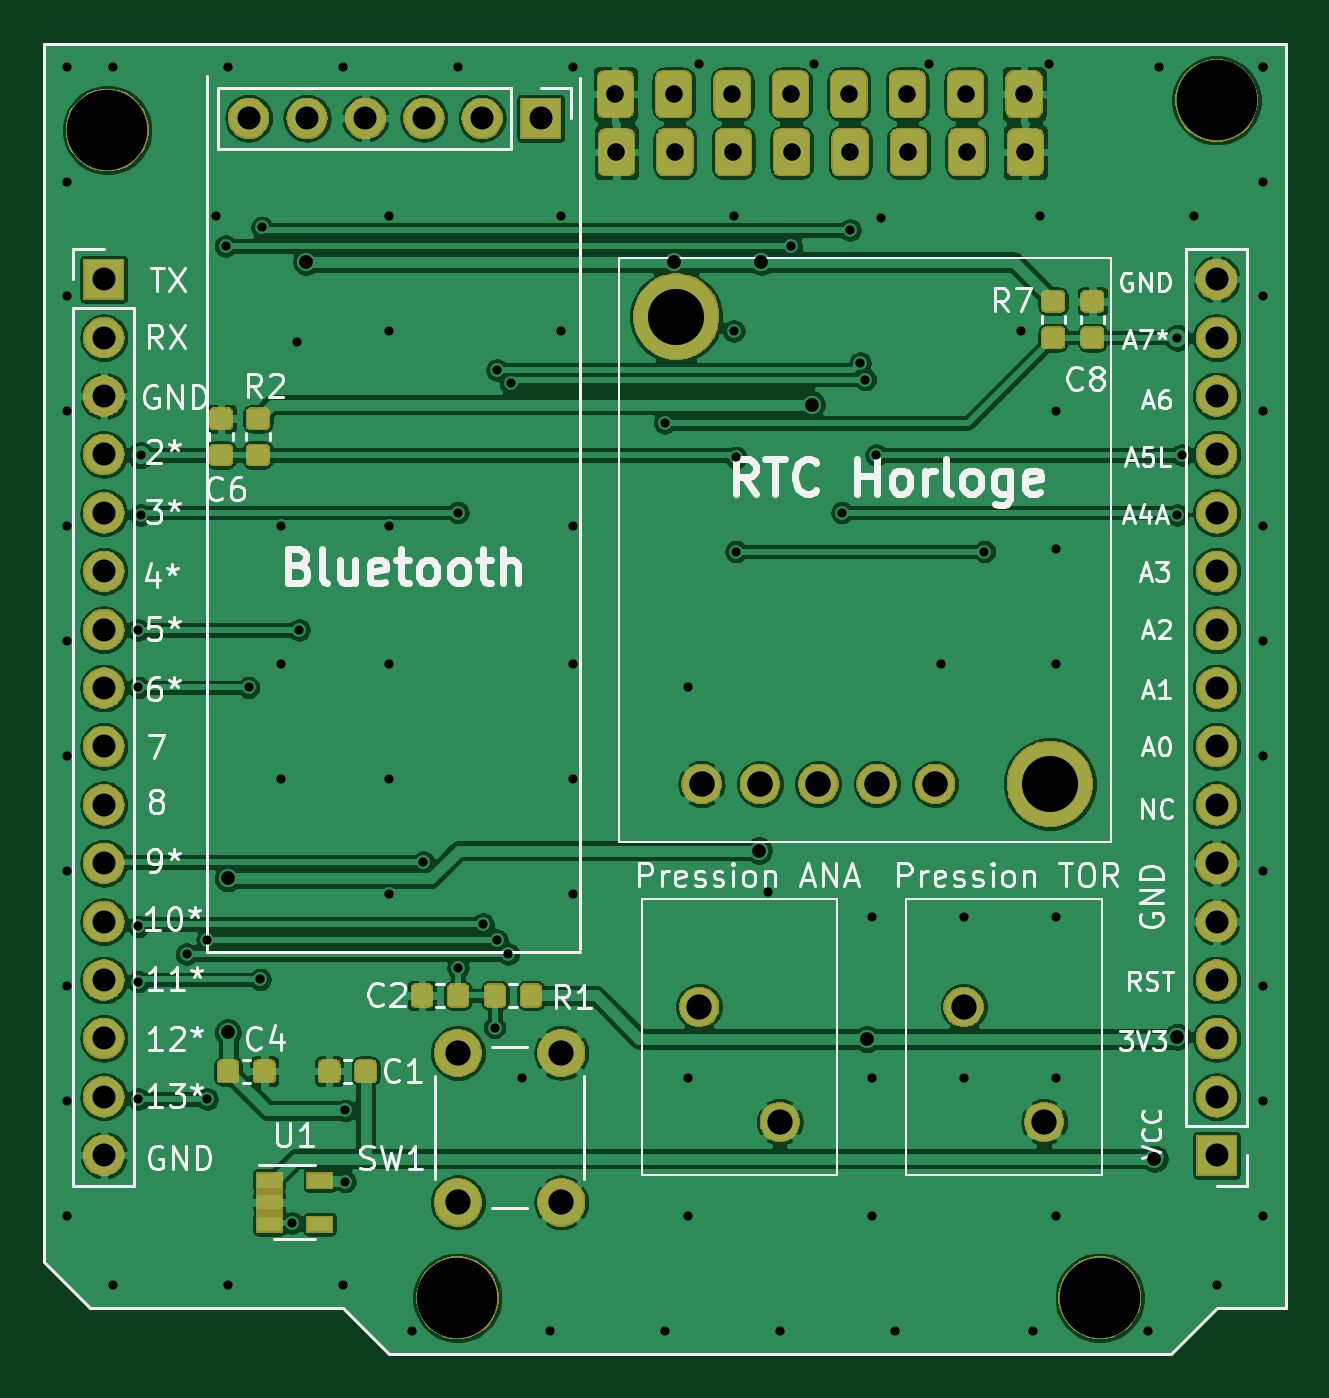
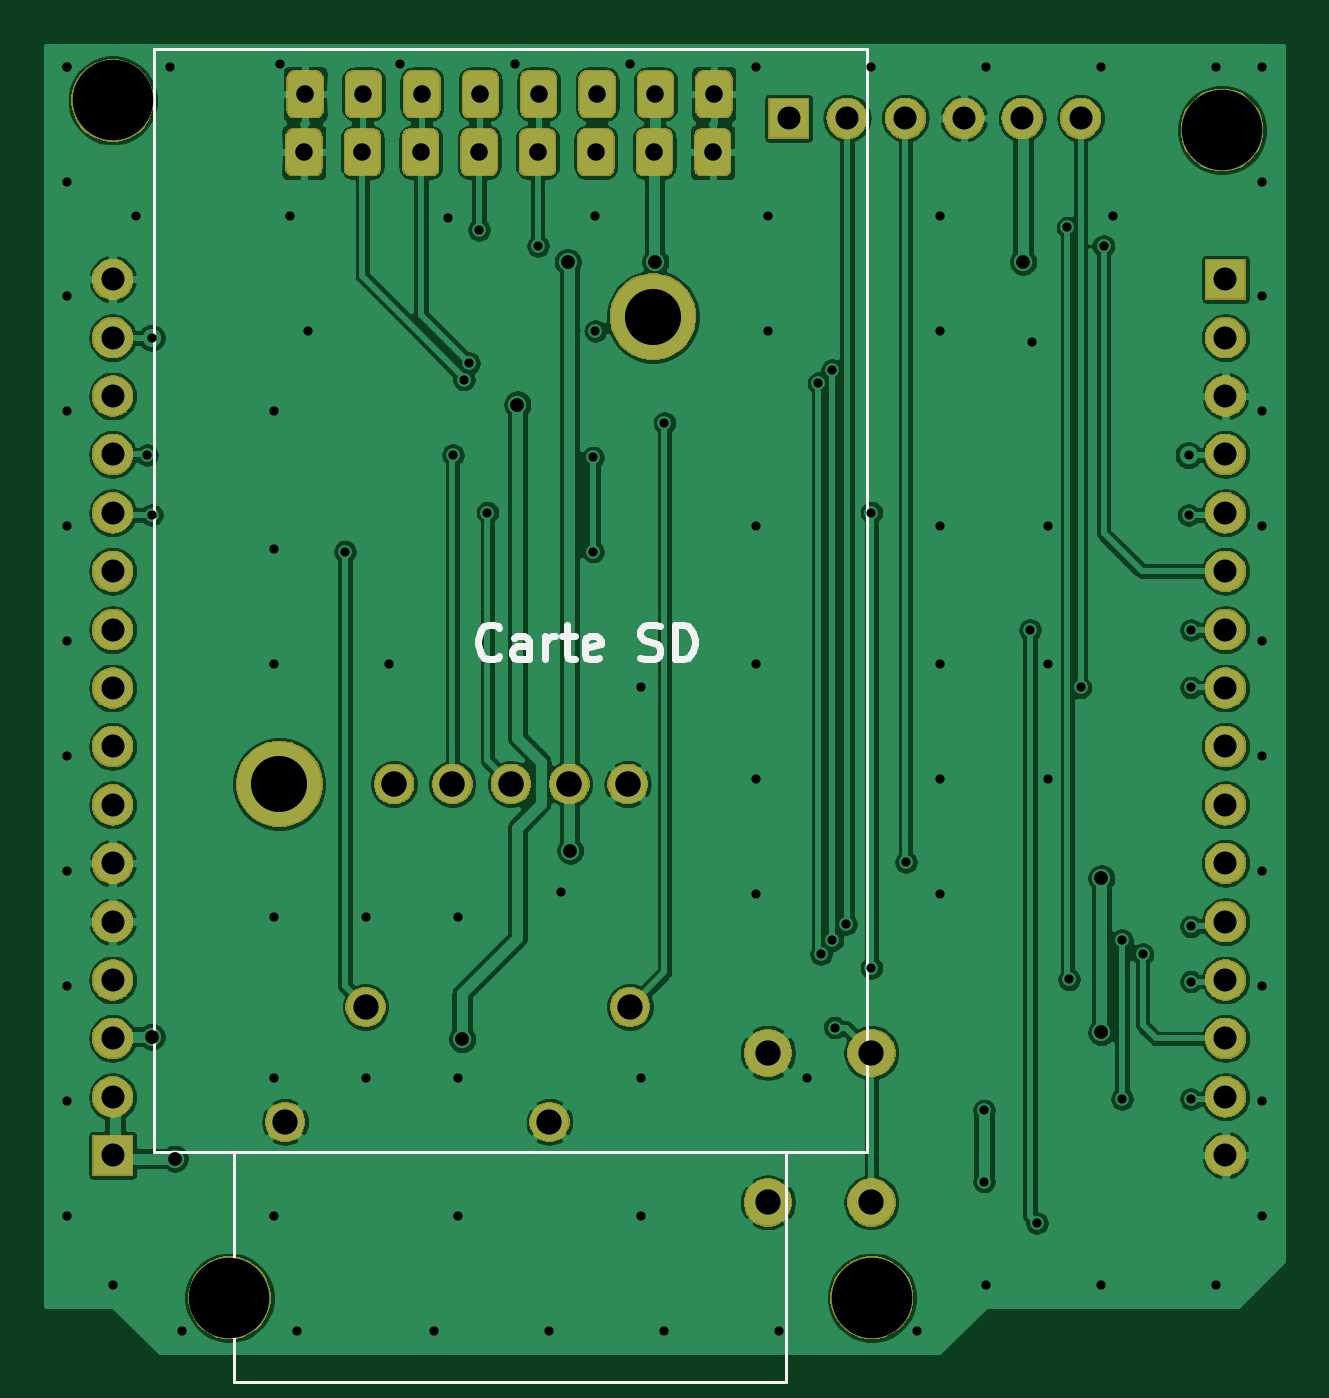
Circuit board: 11 layer files. Board 53.8 x 56.8 mm.
- bottom_copper: proto-B_Cu.gbr (259379 bytes)
- bottom_mask: proto-B_Mask.gbr (84058 bytes)
- paste: proto-B_Paste.gbr (501 bytes)
- bottom_silk: proto-B_SilkS.gbr (3466 bytes)
- outline: proto-Edge_Cuts.gbr (467 bytes)
- top_copper: proto-F_Cu.gbr (317810 bytes)
- top_mask: proto-F_Mask.gbr (101206 bytes)
- paste: proto-F_Paste.gbr (31295 bytes)
- top_silk: proto-F_SilkS.gbr (42618 bytes)
- drill: proto-NPTH.drl (111 bytes)
- drill: proto-PTH.drl (3186 bytes)

=== bottom_copper: proto-B_Cu.gbr (259379 bytes, source omitted) ===
=== bottom_mask: proto-B_Mask.gbr (84058 bytes, source omitted) ===
=== paste: proto-B_Paste.gbr ===
G04 #@! TF.GenerationSoftware,KiCad,Pcbnew,(5.1.4)-1*
G04 #@! TF.CreationDate,2021-05-11T15:14:03+02:00*
G04 #@! TF.ProjectId,proto,70726f74-6f2e-46b6-9963-61645f706362,rev?*
G04 #@! TF.SameCoordinates,Original*
G04 #@! TF.FileFunction,Paste,Bot*
G04 #@! TF.FilePolarity,Positive*
%FSLAX46Y46*%
G04 Gerber Fmt 4.6, Leading zero omitted, Abs format (unit mm)*
G04 Created by KiCad (PCBNEW (5.1.4)-1) date 2021-05-11 15:14:03*
%MOMM*%
%LPD*%
G04 APERTURE LIST*
G04 APERTURE END LIST*
M02*

=== bottom_silk: proto-B_SilkS.gbr ===
G04 #@! TF.GenerationSoftware,KiCad,Pcbnew,(5.1.4)-1*
G04 #@! TF.CreationDate,2021-05-11T15:14:03+02:00*
G04 #@! TF.ProjectId,proto,70726f74-6f2e-46b6-9963-61645f706362,rev?*
G04 #@! TF.SameCoordinates,Original*
G04 #@! TF.FileFunction,Legend,Bot*
G04 #@! TF.FilePolarity,Positive*
%FSLAX46Y46*%
G04 Gerber Fmt 4.6, Leading zero omitted, Abs format (unit mm)*
G04 Created by KiCad (PCBNEW (5.1.4)-1) date 2021-05-11 15:14:03*
%MOMM*%
%LPD*%
G04 APERTURE LIST*
%ADD10C,0.300000*%
%ADD11C,0.120000*%
G04 APERTURE END LIST*
D10*
X159185714Y-101635714D02*
X159257142Y-101707142D01*
X159471428Y-101778571D01*
X159614285Y-101778571D01*
X159828571Y-101707142D01*
X159971428Y-101564285D01*
X160042857Y-101421428D01*
X160114285Y-101135714D01*
X160114285Y-100921428D01*
X160042857Y-100635714D01*
X159971428Y-100492857D01*
X159828571Y-100350000D01*
X159614285Y-100278571D01*
X159471428Y-100278571D01*
X159257142Y-100350000D01*
X159185714Y-100421428D01*
X157900000Y-101778571D02*
X157900000Y-100992857D01*
X157971428Y-100850000D01*
X158114285Y-100778571D01*
X158400000Y-100778571D01*
X158542857Y-100850000D01*
X157900000Y-101707142D02*
X158042857Y-101778571D01*
X158400000Y-101778571D01*
X158542857Y-101707142D01*
X158614285Y-101564285D01*
X158614285Y-101421428D01*
X158542857Y-101278571D01*
X158400000Y-101207142D01*
X158042857Y-101207142D01*
X157900000Y-101135714D01*
X157185714Y-101778571D02*
X157185714Y-100778571D01*
X157185714Y-101064285D02*
X157114285Y-100921428D01*
X157042857Y-100850000D01*
X156900000Y-100778571D01*
X156757142Y-100778571D01*
X156471428Y-100778571D02*
X155900000Y-100778571D01*
X156257142Y-100278571D02*
X156257142Y-101564285D01*
X156185714Y-101707142D01*
X156042857Y-101778571D01*
X155900000Y-101778571D01*
X154828571Y-101707142D02*
X154971428Y-101778571D01*
X155257142Y-101778571D01*
X155400000Y-101707142D01*
X155471428Y-101564285D01*
X155471428Y-100992857D01*
X155400000Y-100850000D01*
X155257142Y-100778571D01*
X154971428Y-100778571D01*
X154828571Y-100850000D01*
X154757142Y-100992857D01*
X154757142Y-101135714D01*
X155471428Y-101278571D01*
X153042857Y-101707142D02*
X152828571Y-101778571D01*
X152471428Y-101778571D01*
X152328571Y-101707142D01*
X152257142Y-101635714D01*
X152185714Y-101492857D01*
X152185714Y-101350000D01*
X152257142Y-101207142D01*
X152328571Y-101135714D01*
X152471428Y-101064285D01*
X152757142Y-100992857D01*
X152900000Y-100921428D01*
X152971428Y-100850000D01*
X153042857Y-100707142D01*
X153042857Y-100564285D01*
X152971428Y-100421428D01*
X152900000Y-100350000D01*
X152757142Y-100278571D01*
X152400000Y-100278571D01*
X152185714Y-100350000D01*
X151542857Y-101778571D02*
X151542857Y-100278571D01*
X151185714Y-100278571D01*
X150971428Y-100350000D01*
X150828571Y-100492857D01*
X150757142Y-100635714D01*
X150685714Y-100921428D01*
X150685714Y-101135714D01*
X150757142Y-101421428D01*
X150828571Y-101564285D01*
X150971428Y-101707142D01*
X151185714Y-101778571D01*
X151542857Y-101778571D01*
D11*
X143200000Y-123230000D02*
X174200000Y-123230000D01*
X174200000Y-123230000D02*
X174200000Y-75230000D01*
X174200000Y-75230000D02*
X143200000Y-75230000D01*
X143200000Y-75230000D02*
X143200000Y-123230000D01*
X158700000Y-133230000D02*
X146700000Y-133230000D01*
X158700000Y-133230000D02*
X170700000Y-133230000D01*
X170700000Y-133230000D02*
X170700000Y-123230000D01*
X146700000Y-133230000D02*
X146700000Y-123230000D01*
M02*

=== outline: proto-Edge_Cuts.gbr ===
G04 #@! TF.GenerationSoftware,KiCad,Pcbnew,(5.1.4)-1*
G04 #@! TF.CreationDate,2021-05-11T15:14:03+02:00*
G04 #@! TF.ProjectId,proto,70726f74-6f2e-46b6-9963-61645f706362,rev?*
G04 #@! TF.SameCoordinates,Original*
G04 #@! TF.FileFunction,Profile,NP*
%FSLAX46Y46*%
G04 Gerber Fmt 4.6, Leading zero omitted, Abs format (unit mm)*
G04 Created by KiCad (PCBNEW (5.1.4)-1) date 2021-05-11 15:14:03*
%MOMM*%
%LPD*%
G04 APERTURE LIST*
G04 APERTURE END LIST*
M02*

=== top_copper: proto-F_Cu.gbr (317810 bytes, source omitted) ===
=== top_mask: proto-F_Mask.gbr (101206 bytes, source omitted) ===
=== paste: proto-F_Paste.gbr (31295 bytes, source omitted) ===
=== top_silk: proto-F_SilkS.gbr (42618 bytes, source omitted) ===
=== drill: proto-NPTH.drl ===
M48
INCH,TZ
T1C0.1378
%
G90
G05
T1
X50295Y-31008
X56291Y-51004
X67291Y-51004
X69291Y-30500
T0
M30

=== drill: proto-PTH.drl ===
M48
INCH,TZ
T1C0.0157
T2C0.0236
T3C0.0300
T4C0.0394
T5C0.0433
T6C0.0437
T7C0.0961
%
G90
G05
T1
X49606Y-29921
X49606Y-31890
X49606Y-33858
X49606Y-35827
X49606Y-37795
X49606Y-39764
X49606Y-41732
X49606Y-43701
X49606Y-45669
X49606Y-47638
X49606Y-49606
X50394Y-29921
X50394Y-50787
X50827Y-39567
X50827Y-40551
X50827Y-44646
X50827Y-45591
X50827Y-47598
X50866Y-36575
X50866Y-37598
X51654Y-45118
X52008Y-44882
X52008Y-47598
X52165Y-32480
X52323Y-32992
X52362Y-29921
X52362Y-50787
X52717Y-40551
X52913Y-45551
X52943Y-32677
X53268Y-37795
X53268Y-40157
X53268Y-42126
X53465Y-49724
X53543Y-34646
X53583Y-39567
X54331Y-29921
X54331Y-50787
X54370Y-47795
X54370Y-49016
X55118Y-32480
X55118Y-34449
X55118Y-37795
X55118Y-40157
X55118Y-42126
X55118Y-44094
X55512Y-51575
X55709Y-43543
X56299Y-29921
X56299Y-37559
X56299Y-45354
X56732Y-44606
X56929Y-46378
X56969Y-35118
X56969Y-44882
X57165Y-45118
X57205Y-35344
X57402Y-47244
X57874Y-51575
X58071Y-32480
X58071Y-34449
X58268Y-29921
X58268Y-37795
X58268Y-40157
X58268Y-42126
X58268Y-44094
X59843Y-36024
X59843Y-51575
X60236Y-40551
X60236Y-47244
X60236Y-49606
X60433Y-29882
X61024Y-32480
X61024Y-34449
X61063Y-36614
X61063Y-38228
X61614Y-44055
X61811Y-51575
X62008Y-32992
X62402Y-29882
X62874Y-37559
X63016Y-32717
X63189Y-35000
X63276Y-35282
X63386Y-44488
X63386Y-47244
X63386Y-49606
X63465Y-36575
X63543Y-32520
X63780Y-51575
X64370Y-29882
X64567Y-40157
X64961Y-44488
X64961Y-47244
X65315Y-38228
X65945Y-34449
X66142Y-51575
X66260Y-32480
X66417Y-29882
X66535Y-35827
X66535Y-38189
X66535Y-40157
X66535Y-44488
X66535Y-47244
X66535Y-49606
X68110Y-51575
X68307Y-29921
X68622Y-34567
X68622Y-37598
X68701Y-36575
X68898Y-32480
X69291Y-50787
X70079Y-29921
X70079Y-29921
X70079Y-31890
X70079Y-33858
X70079Y-35827
X70079Y-37795
X70079Y-39764
X70079Y-41732
X70079Y-43701
X70079Y-45669
X70079Y-47638
X70079Y-49606
T2
X52362Y-43819
X52362Y-46457
X53701Y-33268
X60000Y-33268
X61457Y-43346
X61496Y-33268
X62362Y-35709
X63307Y-46575
X68228Y-48622
X68622Y-46535
T3
X58996Y-30394
X59016Y-31390
X59996Y-30394
X60016Y-31390
X60996Y-30394
X61016Y-31390
X61996Y-30394
X62016Y-31390
X62996Y-30394
X63016Y-31390
X63996Y-30394
X64016Y-31390
X64996Y-30394
X65016Y-31390
X65996Y-30394
X66016Y-31390
T4
X69291Y-33563
X69291Y-34563
X69291Y-35563
X69291Y-36563
X69291Y-37563
X69291Y-38563
X69291Y-39563
X69291Y-40563
X69291Y-41563
X69291Y-42563
X69291Y-43563
X69291Y-44563
X69291Y-45563
X69291Y-46563
X69291Y-47563
X69291Y-48563
X50236Y-33563
X50236Y-34563
X50236Y-35563
X50236Y-36563
X50236Y-37563
X50236Y-38563
X50236Y-39563
X50236Y-40563
X50236Y-41563
X50236Y-42563
X50236Y-43563
X50236Y-44563
X50236Y-45563
X50236Y-46563
X50236Y-47563
X50236Y-48563
X52717Y-30807
X53717Y-30807
X54717Y-30807
X55717Y-30807
X56717Y-30807
X57717Y-30807
T5
X60433Y-46024
X61811Y-47992
X64961Y-46024
X66339Y-47992
X56299Y-46811
X56299Y-49370
X58071Y-46811
X58071Y-49370
T6
X60472Y-42205
X61472Y-42205
X62472Y-42205
X63472Y-42205
X64472Y-42205
T7
X60039Y-34205
X66437Y-42205
T0
M30
